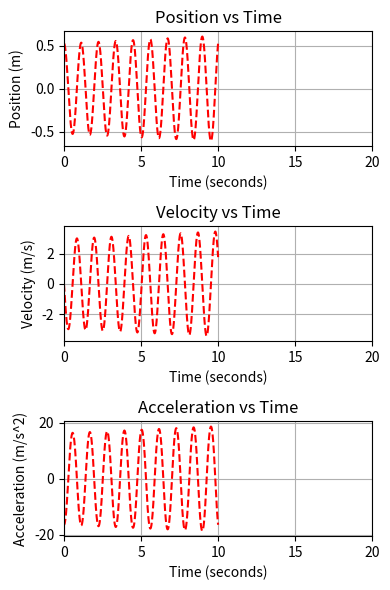

Python code for this plot:
#import microbit
import matplotlib.pyplot as plt
import math
import numpy as np

#length of the pendulum is 30 cm
#acceleration due to gravity is 9.8 m/s^2
#position is in radians
#acceleration = g*cos(pi/2 - theta)
#alpha = a/L


def update_system(angAcc, theta, angVel, time1, time2):
    dt = time2 - time1
    newPos = theta + dt * angVel
    newVel = angVel + dt * angAcc
    return newPos, newVel

def print_system(theta, time, angVel):
    print("Time: ", round(time, 3))
    print("Position: ", round(theta, 3))
    print("Velocity: ", round(angVel, 3))

#initial conditions
theta = [0.5236] #30 degrees in radians
angVel = [0]
angAcc = [0]

time = np.linspace(0, 10, 10000)
print_system(theta[0], time[0], angVel[0])


i = 1
while i < len(time):
    newAcc = -9.8 * (math.cos(math.pi/2 - theta[i-1])/0.30)
    newPos, newVel = update_system(newAcc, theta[i-1], angVel[i-1], time[i-1], time[i])
    theta.append(newPos)
    angVel.append(newVel)
    angAcc.append(newAcc)
    print_system(theta[i], time[i], angVel[i])
    i += 1

plt.figure(figsize=(4,6))
plt.subplot(3,1,1)
plt.plot(time, theta, 'r--')

plt.xlabel('Time (seconds)')
plt.ylabel('Position (m)')
plt.title('Position vs Time')
plt.xlim((0, 20)) # set x range to -1 to 8
plt.grid()

plt.subplot(3,1,2)
plt.plot(time, angVel, 'r--') 
plt.xlabel('Time (seconds)')
plt.ylabel('Velocity (m/s)')
plt.title('Velocity vs Time')
plt.xlim((0, 20)) # set x range to -1 to 8
plt.grid()

plt.subplot(3,1,3)
plt.plot(time, angAcc, 'r--') 
plt.xlabel('Time (seconds)')
plt.ylabel('Acceleration (m/s^2)')
plt.title('Acceleration vs Time')
plt.xlim((0, 20)) # set x range to -1 to 8
plt.grid()
plt.tight_layout()
plt.show()